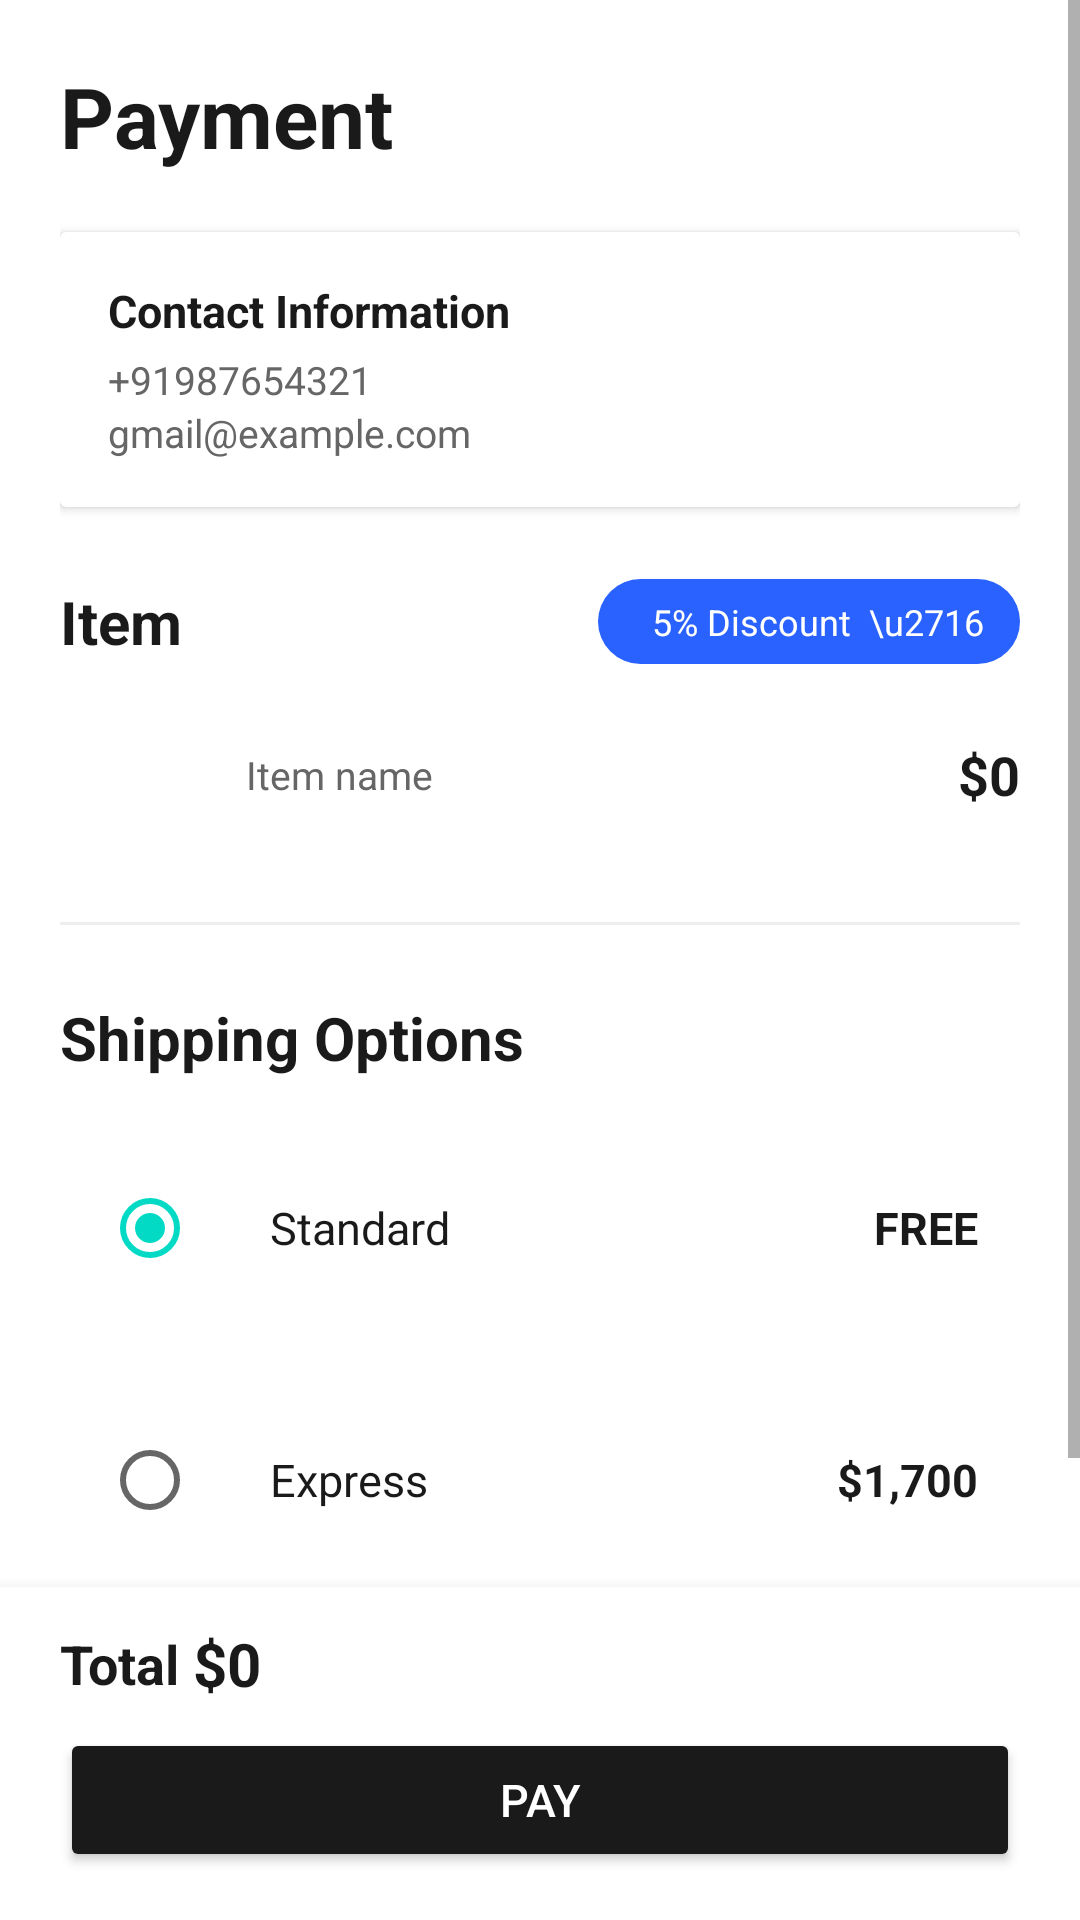

The Android layout XML behind this screen, and the referenced resources:
<!-- AndroidManifest.xml: application theme Theme.CarShopApp -->
<!-- res/layout/activity_payment.xml -->
<?xml version="1.0" encoding="utf-8"?>
<LinearLayout xmlns:android="http://schemas.android.com/apk/res/android"
    android:layout_width="match_parent"
    android:layout_height="match_parent"
    android:orientation="vertical"
    android:background="@color/card_background">

    <ScrollView
        android:layout_width="match_parent"
        android:layout_height="0dp"
        android:layout_weight="1">

        <LinearLayout
            android:layout_width="match_parent"
            android:layout_height="wrap_content"
            android:orientation="vertical"
            android:padding="20dp">

            <TextView
                android:layout_width="wrap_content"
                android:layout_height="wrap_content"
                android:text="Payment"
                android:textColor="@color/text_primary"
                android:textSize="28sp"
                android:textStyle="bold"
                android:layout_marginBottom="20dp" />

            <androidx.cardview.widget.CardView
                android:layout_width="match_parent"
                android:layout_height="wrap_content"
                android:layout_marginBottom="24dp"
                android:elevation="1dp">

                <LinearLayout
                    android:layout_width="match_parent"
                    android:layout_height="wrap_content"
                    android:orientation="vertical"
                    android:padding="16dp">

                    <TextView
                        android:layout_width="wrap_content"
                        android:layout_height="wrap_content"
                        android:text="Contact Information"
                        android:textColor="@color/text_primary"
                        android:textSize="15sp"
                        android:textStyle="bold" />

                    <TextView
                        android:layout_width="wrap_content"
                        android:layout_height="wrap_content"
                        android:text="+91987654321"
                        android:textColor="@color/text_secondary"
                        android:textSize="13sp"
                        android:layout_marginTop="4dp" />

                    <TextView
                        android:layout_width="wrap_content"
                        android:layout_height="wrap_content"
                        android:text="gmail@example.com"
                        android:textColor="@color/text_secondary"
                        android:textSize="13sp" />
                </LinearLayout>
            </androidx.cardview.widget.CardView>

            <LinearLayout
                android:layout_width="match_parent"
                android:layout_height="wrap_content"
                android:orientation="horizontal"
                android:gravity="center_vertical"
                android:layout_marginBottom="12dp">

                <TextView
                    android:layout_width="0dp"
                    android:layout_height="wrap_content"
                    android:layout_weight="1"
                    android:text="Item"
                    android:textColor="@color/text_primary"
                    android:textSize="20sp"
                    android:textStyle="bold" />

                <TextView
                    android:layout_width="wrap_content"
                    android:layout_height="wrap_content"
                    android:text="  5% Discount  \u2716"
                    android:textColor="@color/white"
                    android:textSize="12sp"
                    android:background="@drawable/discount_badge"
                    android:paddingStart="12dp"
                    android:paddingEnd="12dp"
                    android:paddingTop="6dp"
                    android:paddingBottom="6dp" />
            </LinearLayout>

            <LinearLayout
                android:layout_width="match_parent"
                android:layout_height="wrap_content"
                android:orientation="horizontal"
                android:gravity="center_vertical"
                android:layout_marginBottom="24dp">

                <ImageView
                    android:id="@+id/imgItemThumb"
                    android:layout_width="50dp"
                    android:layout_height="50dp"
                    android:scaleType="centerCrop"
                    android:contentDescription="Item thumbnail" />

                <TextView
                    android:id="@+id/tvItemName"
                    android:layout_width="0dp"
                    android:layout_height="wrap_content"
                    android:layout_weight="1"
                    android:text="Item name"
                    android:textColor="@color/text_secondary"
                    android:textSize="13sp"
                    android:layout_marginStart="12dp"
                    android:layout_marginEnd="12dp" />

                <TextView
                    android:id="@+id/tvItemPrice"
                    android:layout_width="wrap_content"
                    android:layout_height="wrap_content"
                    android:text="$0"
                    android:textColor="@color/text_primary"
                    android:textSize="18sp"
                    android:textStyle="bold" />
            </LinearLayout>

            <View
                android:layout_width="match_parent"
                android:layout_height="1dp"
                android:background="@color/divider"
                android:layout_marginBottom="24dp" />

            <TextView
                android:layout_width="wrap_content"
                android:layout_height="wrap_content"
                android:text="Shipping Options"
                android:textColor="@color/text_primary"
                android:textSize="20sp"
                android:textStyle="bold"
                android:layout_marginBottom="12dp" />

            <LinearLayout
                android:id="@+id/rowStandard"
                android:layout_width="match_parent"
                android:layout_height="wrap_content"
                android:orientation="horizontal"
                android:gravity="center_vertical"
                android:background="@drawable/shipping_option_bg"
                android:padding="14dp"
                android:layout_marginBottom="8dp">

                <RadioButton
                    android:id="@+id/radioStandard"
                    android:layout_width="wrap_content"
                    android:layout_height="wrap_content"
                    android:checked="true"
                    android:clickable="false" />

                <TextView
                    android:layout_width="0dp"
                    android:layout_height="wrap_content"
                    android:layout_weight="1"
                    android:text="Standard"
                    android:textColor="@color/text_primary"
                    android:textSize="15sp"
                    android:layout_marginStart="8dp" />

                <TextView
                    android:layout_width="wrap_content"
                    android:layout_height="wrap_content"
                    android:text="FREE"
                    android:textColor="@color/text_primary"
                    android:textSize="15sp"
                    android:textStyle="bold" />
            </LinearLayout>

            <LinearLayout
                android:id="@+id/rowExpress"
                android:layout_width="match_parent"
                android:layout_height="wrap_content"
                android:orientation="horizontal"
                android:gravity="center_vertical"
                android:background="@drawable/shipping_option_bg"
                android:padding="14dp"
                android:layout_marginBottom="8dp">

                <RadioButton
                    android:id="@+id/radioExpress"
                    android:layout_width="wrap_content"
                    android:layout_height="wrap_content"
                    android:clickable="false" />

                <TextView
                    android:layout_width="0dp"
                    android:layout_height="wrap_content"
                    android:layout_weight="1"
                    android:text="Express"
                    android:textColor="@color/text_primary"
                    android:textSize="15sp"
                    android:layout_marginStart="8dp" />

                <TextView
                    android:layout_width="wrap_content"
                    android:layout_height="wrap_content"
                    android:text="$1,700"
                    android:textColor="@color/text_primary"
                    android:textSize="15sp"
                    android:textStyle="bold" />
            </LinearLayout>

            <TextView
                android:layout_width="wrap_content"
                android:layout_height="wrap_content"
                android:text="Delivered on or before Thursday, 23 April 2026"
                android:textColor="@color/text_secondary"
                android:textSize="12sp" />

        </LinearLayout>
    </ScrollView>

    <LinearLayout
        android:layout_width="match_parent"
        android:layout_height="wrap_content"
        android:orientation="vertical"
        android:background="@color/card_background"
        android:elevation="8dp"
        android:paddingStart="20dp"
        android:paddingEnd="20dp"
        android:paddingTop="12dp"
        android:paddingBottom="16dp">

        <LinearLayout
            android:layout_width="match_parent"
            android:layout_height="wrap_content"
            android:orientation="horizontal"
            android:gravity="center_vertical">

            <TextView
                android:layout_width="wrap_content"
                android:layout_height="wrap_content"
                android:text="Total "
                android:textColor="@color/text_primary"
                android:textSize="18sp"
                android:textStyle="bold" />

            <TextView
                android:id="@+id/tvTotal"
                android:layout_width="0dp"
                android:layout_height="wrap_content"
                android:layout_weight="1"
                android:text="$0"
                android:textColor="@color/text_primary"
                android:textSize="20sp"
                android:textStyle="bold" />
        </LinearLayout>

        <Button
            android:id="@+id/btnPay"
            android:layout_width="match_parent"
            android:layout_height="48dp"
            android:text="Pay"
            android:textColor="@color/white"
            android:backgroundTint="@color/pay_button"
            android:textSize="15sp"
            android:layout_marginTop="8dp" />
    </LinearLayout>

</LinearLayout>
<!-- resources referenced by this layout -->
<resources>
  <color name="card_background">#FFFFFF</color>
  <color name="divider">#EEEEEE</color>
  <color name="pay_button">#1A1A1A</color>
  <color name="text_primary">#1A1A1A</color>
  <color name="text_secondary">#666666</color>
  <color name="white">#FFFFFF</color>
  <!-- drawable discount_badge (drawable) -->
  <?xml version="1.0" encoding="utf-8"?>
  <shape xmlns:android="http://schemas.android.com/apk/res/android"
      android:shape="rectangle">
      <solid android:color="#2962FF" />
      <corners android:radius="16dp" />
  </shape>
  <style name="Theme.CarShopApp" parent="Theme.MaterialComponents.Light.NoActionBar">
          <item name="colorPrimary">@color/blue_accent</item>
          <item name="colorPrimaryVariant">@color/blue_accent</item>
          <item name="colorOnPrimary">@color/white</item>
          <item name="android:statusBarColor">@color/white</item>
          <item name="android:windowLightStatusBar">true</item>
      </style>
  <color name="blue_accent">#2962FF</color>
</resources>
